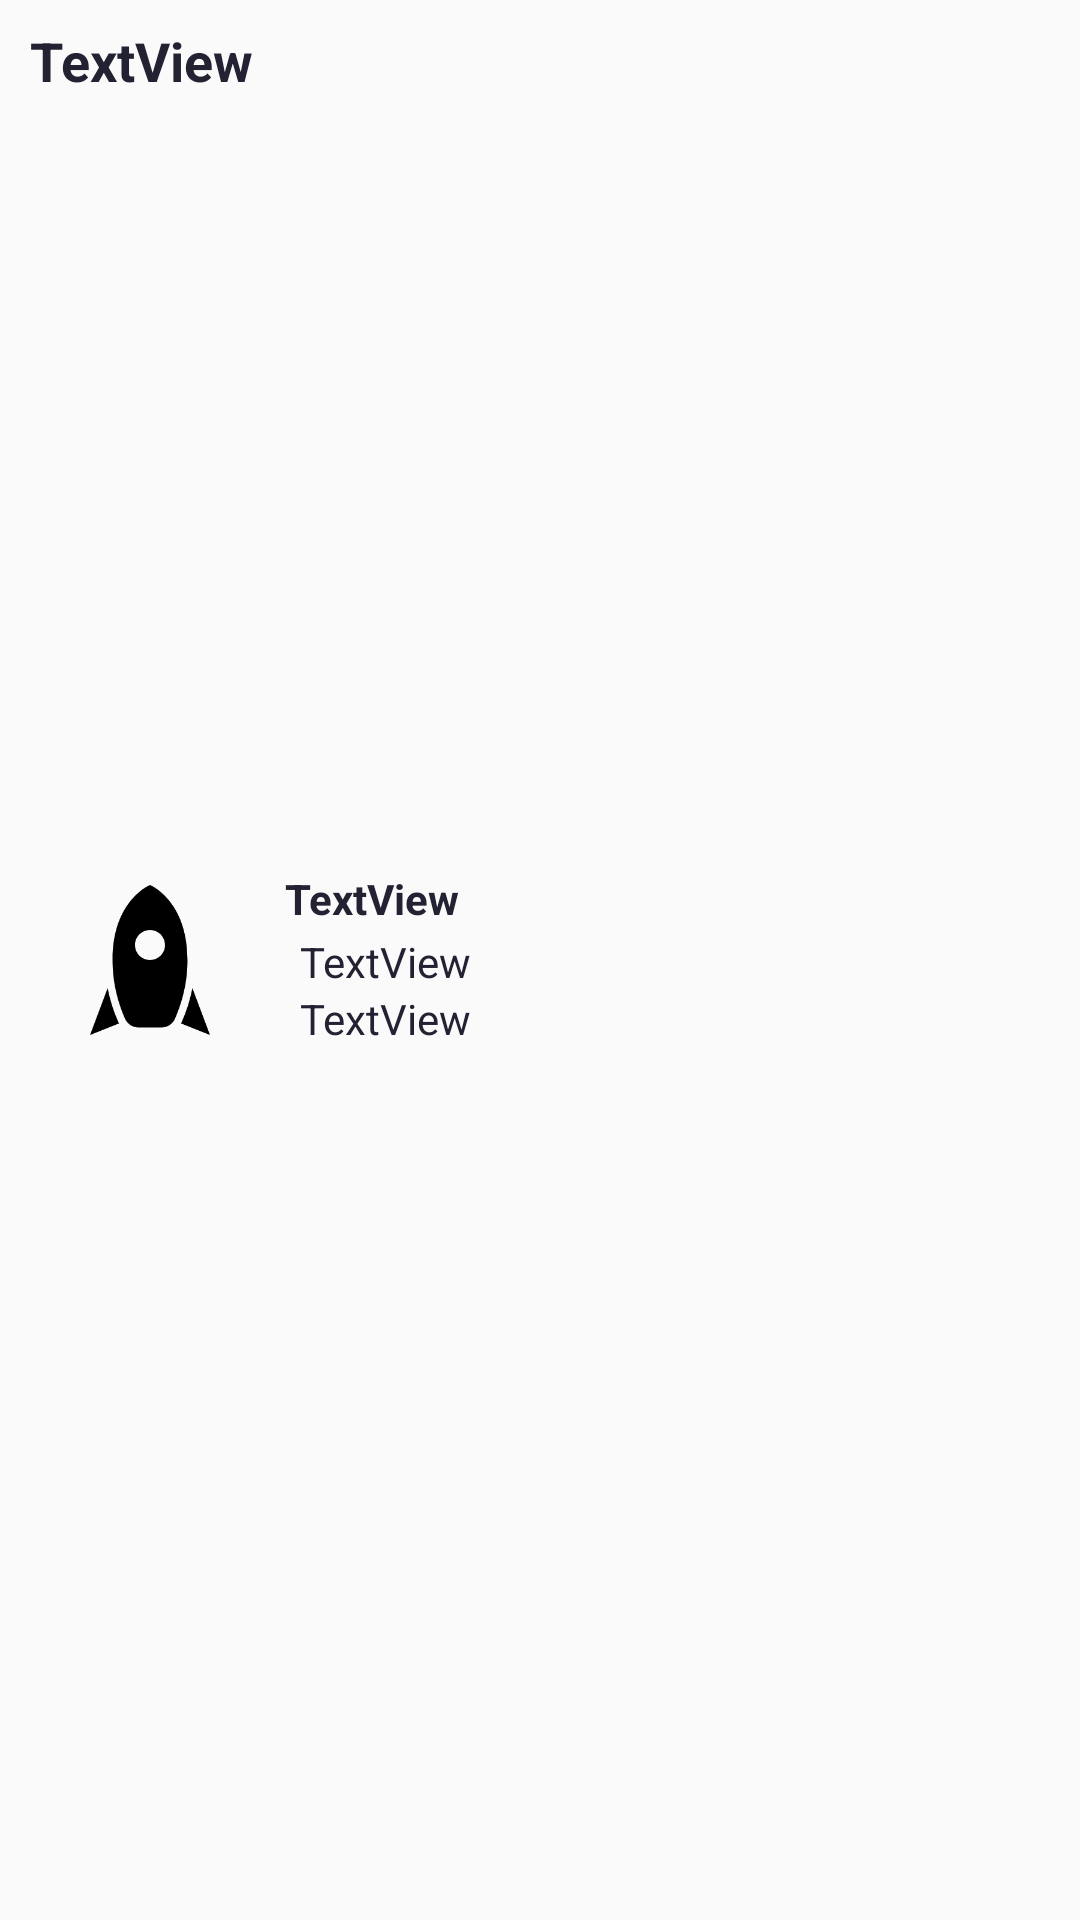

Here is an Android app screen rendered from its layout file. Give the layout XML and the strings, colors and styles it references.
<!-- AndroidManifest.xml: application theme AppTheme -->
<!-- res/layout/listitem_launch.xml -->
<?xml version="1.0" encoding="utf-8"?>

<androidx.constraintlayout.widget.ConstraintLayout xmlns:android="http://schemas.android.com/apk/res/android"
    xmlns:app="http://schemas.android.com/apk/res-auto"
    xmlns:tools="http://schemas.android.com/tools"
    android:layout_width="match_parent"
    android:layout_height="wrap_content">


    <androidx.constraintlayout.widget.ConstraintLayout
        android:id="@+id/title_view"
        android:layout_width="match_parent"
        android:layout_height="40dp"
        app:layout_constraintEnd_toEndOf="parent"
        app:layout_constraintStart_toStartOf="parent"
        app:layout_constraintTop_toTopOf="parent">

        <TextView
            android:id="@+id/separator_title"
            android:layout_width="wrap_content"
            android:layout_height="wrap_content"
            android:layout_marginStart="10dp"
            android:text="TextView"
            android:textSize="18sp"
            android:textStyle="bold"
            app:layout_constraintBottom_toBottomOf="parent"
            app:layout_constraintStart_toStartOf="parent"
            app:layout_constraintTop_toTopOf="parent" />

        <ImageView
            android:id="@+id/separator_icon"
            android:layout_width="20dp"
            android:layout_height="20dp"
            android:layout_marginStart="5dp"
            android:tint="#223"
            app:layout_constraintBottom_toBottomOf="parent"
            app:layout_constraintStart_toEndOf="@+id/separator_title"
            app:layout_constraintTop_toTopOf="parent"
            app:layout_constraintVertical_bias="0.56" />

    </androidx.constraintlayout.widget.ConstraintLayout>

    <androidx.constraintlayout.widget.ConstraintLayout
        android:id="@+id/item_view"
        android:layout_width="match_parent"
        android:layout_height="80dp"
        android:padding="10dp"
        app:layout_constraintBottom_toBottomOf="parent"
        app:layout_constraintEnd_toEndOf="parent"
        app:layout_constraintStart_toStartOf="parent"
        app:layout_constraintTop_toTopOf="parent">

        <ImageView
            android:id="@+id/mission_image"
            android:layout_width="60dp"
            android:layout_height="60dp"
            android:layout_marginStart="10dp"
            app:layout_constraintBottom_toBottomOf="parent"
            app:layout_constraintStart_toStartOf="parent"
            app:layout_constraintTop_toTopOf="parent"
            app:srcCompat="@drawable/rocket" />

        <TextView
            android:id="@+id/mission_name"
            android:layout_width="wrap_content"
            android:layout_height="wrap_content"
            android:layout_marginStart="15dp"
            android:text="TextView"
            android:textSize="14sp"
            android:textStyle="bold"
            app:layout_constraintStart_toEndOf="@+id/mission_image"
            app:layout_constraintTop_toTopOf="parent" />

        <TextView
            android:id="@+id/launch_place"
            android:layout_width="wrap_content"
            android:layout_height="wrap_content"
            android:layout_marginStart="5dp"
            android:layout_marginTop="2dp"
            android:text="TextView"
            app:layout_constraintStart_toStartOf="@+id/mission_name"
            app:layout_constraintTop_toBottomOf="@+id/mission_name" />

        <TextView
            android:id="@+id/launch_date"
            android:layout_width="wrap_content"
            android:layout_height="wrap_content"
            android:text="TextView"
            app:layout_constraintStart_toStartOf="@+id/launch_place"
            app:layout_constraintTop_toBottomOf="@+id/launch_place" />

    </androidx.constraintlayout.widget.ConstraintLayout>
</androidx.constraintlayout.widget.ConstraintLayout>
<!-- resources referenced by this layout -->
<resources>
  <!-- drawable rocket (drawable) -->
  <vector xmlns:android="http://schemas.android.com/apk/res/android"
      android:height="24dp"
      android:width="24dp"
      android:viewportWidth="24"
      android:viewportHeight="24">
      <path android:fillColor="#000" android:pathData="M20 22L16.14 20.45C16.84 18.92 17.34 17.34 17.65 15.73L20 22M7.86 20.45L4 22L6.35 15.73C6.66 17.34 7.16 18.92 7.86 20.45M12 2C12 2 17 4 17 12C17 15.1 16.25 17.75 15.33 19.83C15 20.55 14.29 21 13.5 21H10.5C9.71 21 9 20.55 8.67 19.83C7.76 17.75 7 15.1 7 12C7 4 12 2 12 2M12 12C13.1 12 14 11.1 14 10C14 8.9 13.1 8 12 8C10.9 8 10 8.9 10 10C10 11.1 10.9 12 12 12Z" />
  </vector>
  <style name="AppTheme" parent="Theme.AppCompat.Light.DarkActionBar">
          
          <item name="colorPrimary">@color/colorPrimary</item>
          <item name="colorPrimaryDark">@color/colorPrimaryDark</item>
          <item name="colorAccent">@color/colorAccent</item>
          <item name="android:textColor">#223</item>
      </style>
  <color name="colorPrimary">#4A515C</color>
  <color name="colorPrimaryDark">#2B2F35</color>
  <color name="colorAccent">#066C62</color>
</resources>
